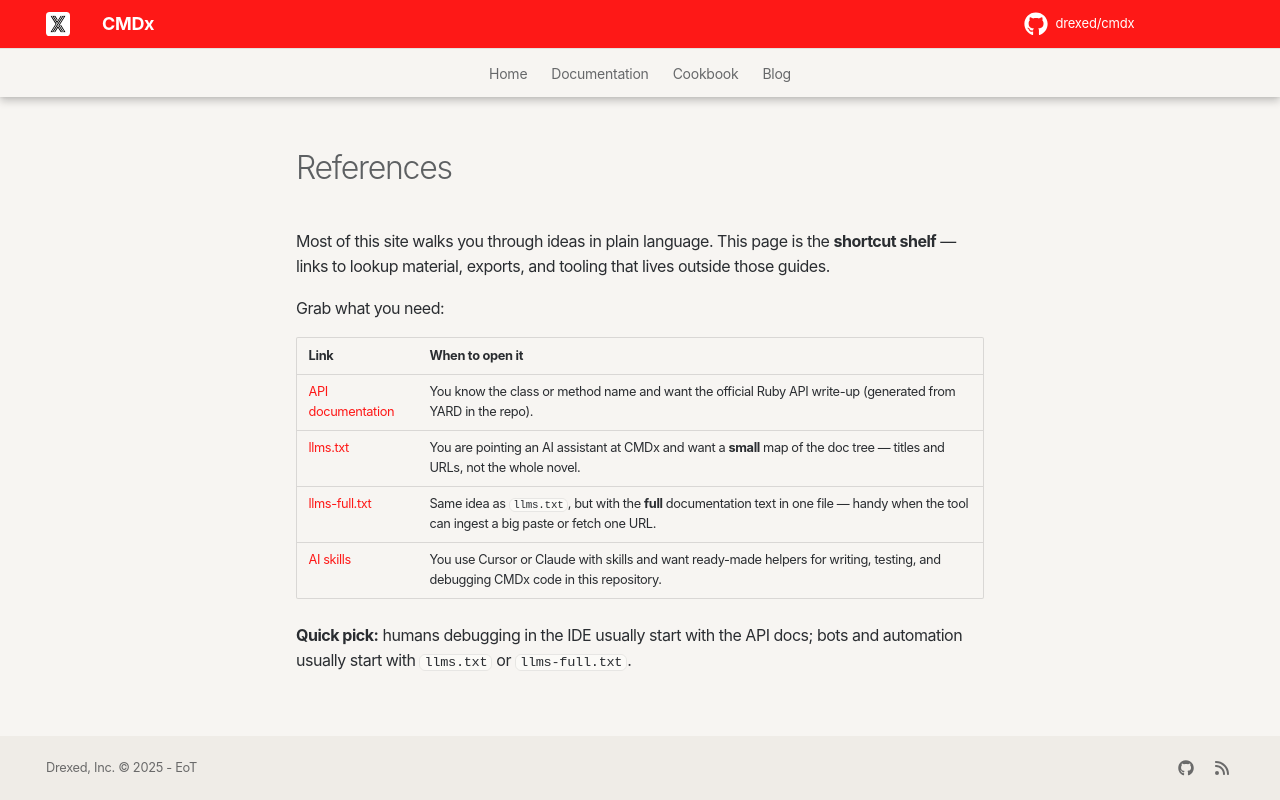

repository: drexed/cmdx · page: references/index.html · generator: mkdocs

# References

Most of this site walks you through ideas in plain language. This page is the **shortcut shelf** — links to lookup material, exports, and tooling that lives outside those guides.

Grab what you need:

| Link | When to open it |
|------|-----------------|
| [API documentation](https://drexed.github.io/cmdx/api/index.html) | You know the class or method name and want the official Ruby API write-up (generated from YARD in the repo). |
| [llms.txt](https://drexed.github.io/cmdx/llms.txt) | You are pointing an AI assistant at CMDx and want a **small** map of the doc tree — titles and URLs, not the whole novel. |
| [llms-full.txt](https://drexed.github.io/cmdx/llms-full.txt) | Same idea as `llms.txt`, but with the **full** documentation text in one file — handy when the tool can ingest a big paste or fetch one URL. |
| [AI skills](https://github.com/drexed/cmdx/blob/main/skills) | You use Cursor or Claude with skills and want ready-made helpers for writing, testing, and debugging CMDx code in this repository. |

**Quick pick:** humans debugging in the IDE usually start with the API docs; bots and automation usually start with `llms.txt` or `llms-full.txt`.
